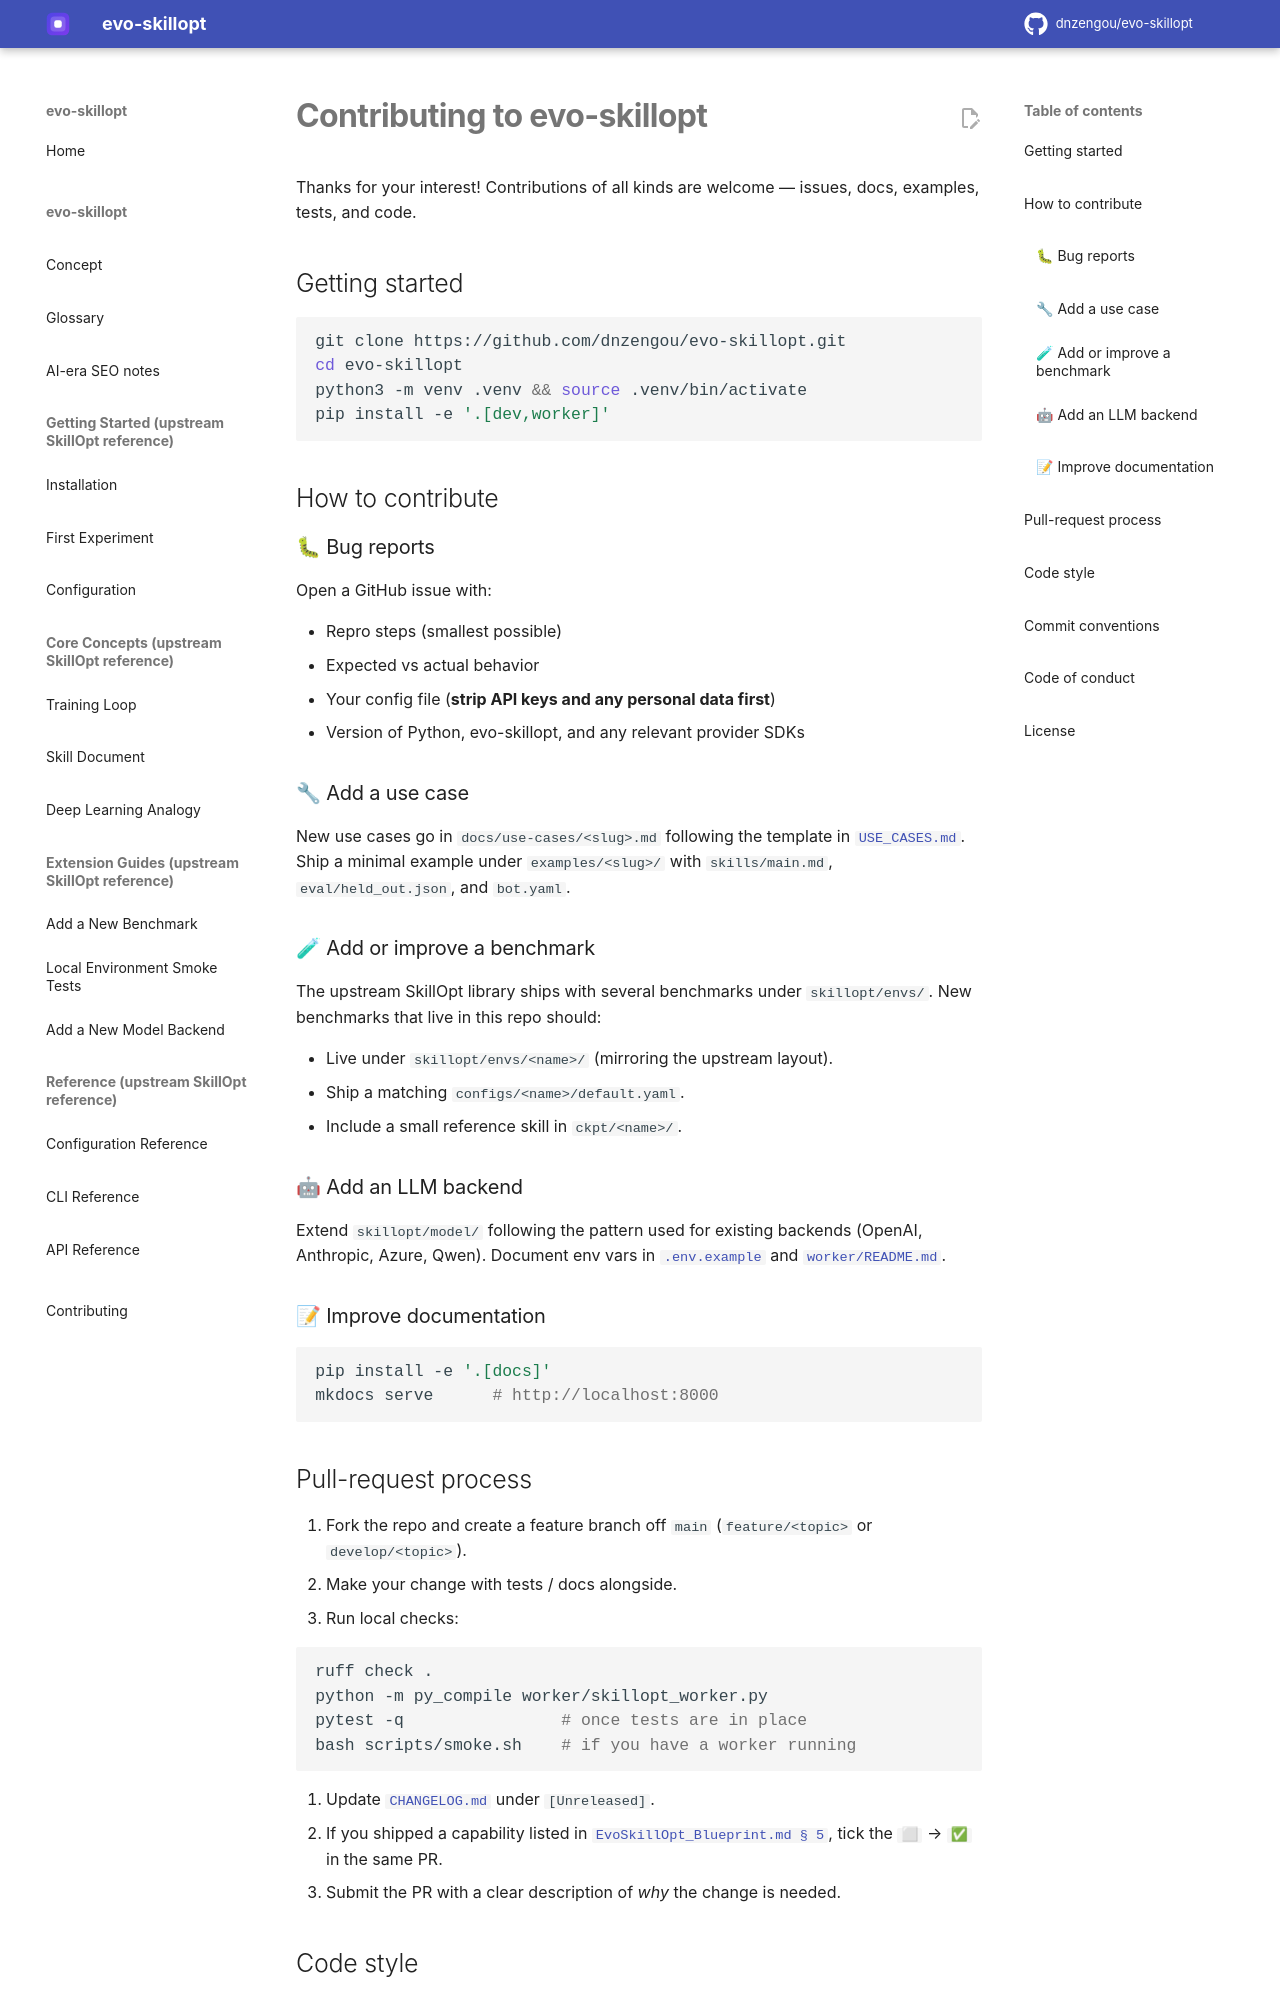

repository: dnzengou/evo-skillopt · page: CONTRIBUTING/index.html · generator: mkdocs

# Contributing to evo-skillopt

Thanks for your interest! Contributions of all kinds are welcome —
issues, docs, examples, tests, and code.

## Getting started

```bash
git clone https://github.com/dnzengou/evo-skillopt.git
cd evo-skillopt
python3 -m venv .venv && source .venv/bin/activate
pip install -e '.[dev,worker]'
```

## How to contribute

### 🐛 Bug reports

Open a GitHub issue with:

- Repro steps (smallest possible)
- Expected vs actual behavior
- Your config file (**strip API keys and any personal data first**)
- Version of Python, evo-skillopt, and any relevant provider SDKs

### 🔧 Add a use case

New use cases go in `docs/use-cases/<slug>.md` following the template
in [`USE_CASES.md`](./USE_CASES.md). Ship a minimal example under
`examples/<slug>/` with `skills/main.md`, `eval/held_out.json`, and
`bot.yaml`.

### 🧪 Add or improve a benchmark

The upstream SkillOpt library ships with several benchmarks under
`skillopt/envs/`. New benchmarks that live in this repo should:

- Live under `skillopt/envs/<name>/` (mirroring the upstream layout).
- Ship a matching `configs/<name>/default.yaml`.
- Include a small reference skill in `ckpt/<name>/`.

### 🤖 Add an LLM backend

Extend `skillopt/model/` following the pattern used for existing
backends (OpenAI, Anthropic, Azure, Qwen). Document env vars in
[`.env.example`](./.env.example) and [`worker/README.md`](./worker/README.md).

### 📝 Improve documentation

```bash
pip install -e '.[docs]'
mkdocs serve      # http://localhost:8000
```
